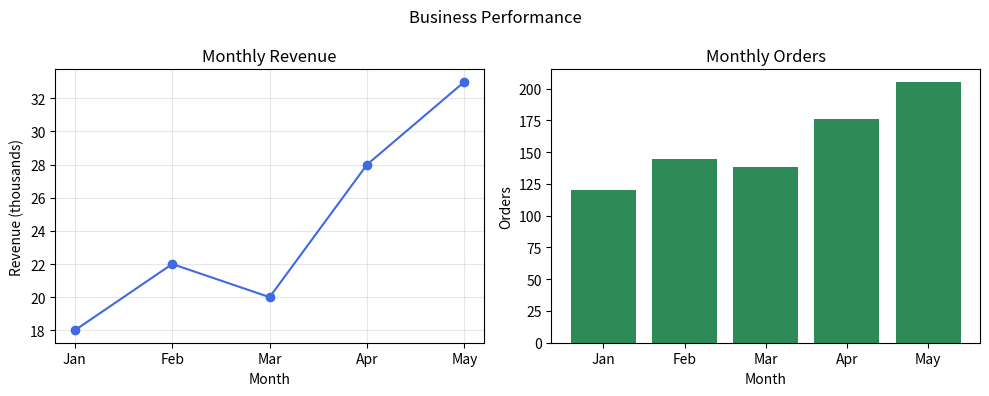

The matplotlib source for this figure:
import matplotlib.pyplot as plt

months = ["Jan", "Feb", "Mar", "Apr", "May"]
revenue = [18, 22, 20, 28, 33]
orders = [120, 145, 138, 176, 205]

figure, axes = plt.subplots(1, 2, figsize=(10, 4))
axes[0].plot(months, revenue, marker="o", color="royalblue")
axes[0].set_title("Monthly Revenue")
axes[0].set_xlabel("Month")
axes[0].set_ylabel("Revenue (thousands)")
axes[0].grid(True, alpha=0.3)
axes[1].bar(months, orders, color="seagreen")
axes[1].set_title("Monthly Orders")
axes[1].set_xlabel("Month")
axes[1].set_ylabel("Orders")
figure.suptitle("Business Performance")
figure.tight_layout()
plt.show()
